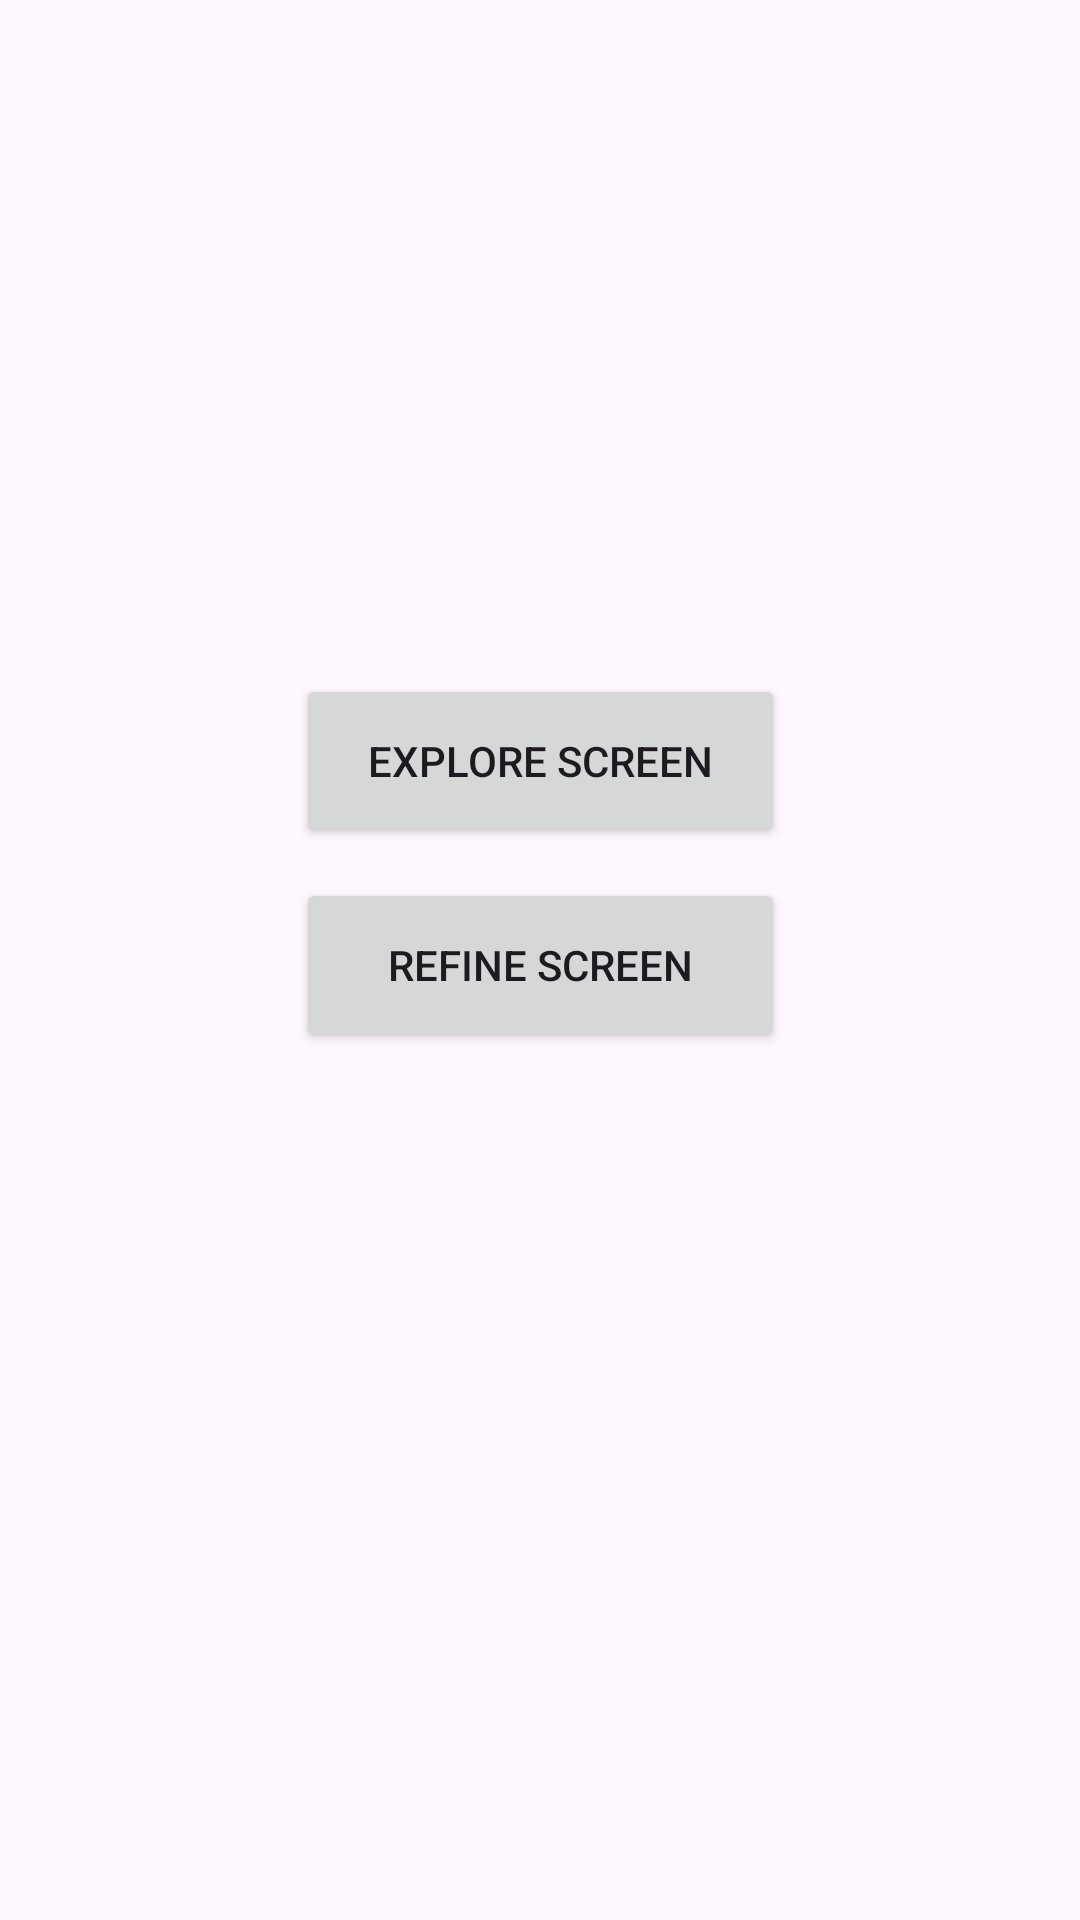

Reconstruct the res/layout file that produces this screen, plus the resources it refers to.
<!-- AndroidManifest.xml: application theme Theme.Refine_Explore_Screen -->
<!-- res/layout/activity_home.xml -->
<?xml version="1.0" encoding="utf-8"?>
<androidx.constraintlayout.widget.ConstraintLayout xmlns:android="http://schemas.android.com/apk/res/android"
    xmlns:app="http://schemas.android.com/apk/res-auto"
    xmlns:tools="http://schemas.android.com/tools"
    android:layout_width="match_parent"
    android:layout_height="match_parent"
    tools:context=".HomeActivity">

    <Button
        android:id="@+id/button"
        android:layout_width="163dp"
        android:layout_height="58dp"
        android:text="Explore Screen"
        app:layout_constraintBottom_toBottomOf="parent"
        app:layout_constraintEnd_toEndOf="parent"
        app:layout_constraintStart_toStartOf="parent"
        app:layout_constraintTop_toTopOf="parent"
        app:layout_constraintVertical_bias="0.386" />

    <Button
        android:id="@+id/button2"
        android:layout_width="163dp"
        android:layout_height="58dp"
        android:layout_marginTop="10dp"
        android:text="Refine Screen"
        app:layout_constraintStart_toStartOf="@+id/button"
        app:layout_constraintTop_toBottomOf="@+id/button"
        app:layout_constraintVertical_bias="0.386"/>
</androidx.constraintlayout.widget.ConstraintLayout>
<!-- resources referenced by this layout -->
<resources>
  <style name="Theme.Refine_Explore_Screen" parent="Base.Theme.Refine_Explore_Screen" />
  <style name="Base.Theme.Refine_Explore_Screen" parent="Theme.Material3.DayNight.NoActionBar">
          
          
      </style>
</resources>
